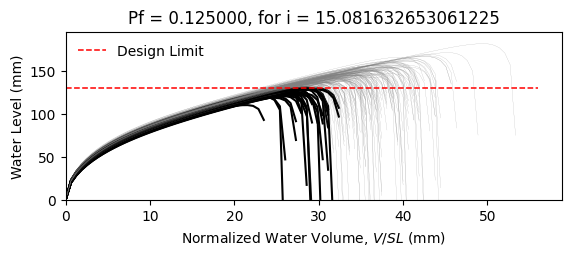

Data behind this chart, as committed beside it:
W10X12, L = 360.0 in, slope = 0.020833333333333332 in/in, dead load = 6.944444444444444e-05 kip/in…
zwlim AISC Appendix 2, zwlim DAMP, zwlim Proposed for ASCE 7, zwlim Neglect Ponding, dhnom Denver, dhnom New York, dhnom New Orleans, dh Denver, dh New York, dh New Orleans, dmax
4.472, 3.396, 4.412, 7.15, 1.35, 1.35, 1.35, 3.088, 3.088, 3.088, 5.708, Safe, 
4.472, 3.396, 4.412, 7.15, 1.35, 1.35, 1.35, 3.088, 3.088, 3.088, 5.335, Safe, 
4.472, 3.396, 4.412, 7.15, 1.35, 1.35, 1.35, 3.088, 3.088, 3.088, 5.424, Safe, 
4.472, 3.396, 4.412, 7.15, 1.35, 1.35, 1.35, 3.088, 3.088, 3.088, 6.155, Safe, 
4.472, 3.396, 4.412, 7.15, 1.35, 1.35, 1.35, 3.088, 3.088, 3.088, 4.814, Fail, 
4.472, 3.396, 4.412, 7.15, 1.35, 1.35, 1.35, 3.088, 3.088, 3.088, 7.14, Safe, 
4.472, 3.396, 4.412, 7.15, 1.35, 1.35, 1.35, 3.088, 3.088, 3.088, 5.573, Safe, 
4.472, 3.396, 4.412, 7.15, 1.35, 1.35, 1.35, 3.088, 3.088, 3.088, 5.174, Safe, 
4.472, 3.396, 4.412, 7.15, 1.35, 1.35, 1.35, 3.088, 3.088, 3.088, 5.883, Safe, 
4.472, 3.396, 4.412, 7.15, 1.35, 1.35, 1.35, 3.088, 3.088, 3.088, 5.516, Safe, 
4.472, 3.396, 4.412, 7.15, 1.35, 1.35, 1.35, 3.088, 3.088, 3.088, 4.748, Fail, 
4.472, 3.396, 4.412, 7.15, 1.35, 1.35, 1.35, 3.088, 3.088, 3.088, 4.709, Fail, 
4.472, 3.396, 4.412, 7.15, 1.35, 1.35, 1.35, 3.088, 3.088, 3.088, 6.182, Safe, 
4.472, 3.396, 4.412, 7.15, 1.35, 1.35, 1.35, 3.088, 3.088, 3.088, 5.303, Safe, 
4.472, 3.396, 4.412, 7.15, 1.35, 1.35, 1.35, 3.088, 3.088, 3.088, 5.855, Safe, 
4.472, 3.396, 4.412, 7.15, 1.35, 1.35, 1.35, 3.088, 3.088, 3.088, 5.562, Safe, 
4.472, 3.396, 4.412, 7.15, 1.35, 1.35, 1.35, 3.088, 3.088, 3.088, 5.7, Safe, 
4.472, 3.396, 4.412, 7.15, 1.35, 1.35, 1.35, 3.088, 3.088, 3.088, 6.282, Safe, 
4.472, 3.396, 4.412, 7.15, 1.35, 1.35, 1.35, 3.088, 3.088, 3.088, 5.309, Safe, 
4.472, 3.396, 4.412, 7.15, 1.35, 1.35, 1.35, 3.088, 3.088, 3.088, 5.657, Safe, 
4.472, 3.396, 4.412, 7.15, 1.35, 1.35, 1.35, 3.088, 3.088, 3.088, 5.094, Fail, 
4.472, 3.396, 4.412, 7.15, 1.35, 1.35, 1.35, 3.088, 3.088, 3.088, 5.958, Safe, 
4.472, 3.396, 4.412, 7.15, 1.35, 1.35, 1.35, 3.088, 3.088, 3.088, 5.607, Safe, 
4.472, 3.396, 4.412, 7.15, 1.35, 1.35, 1.35, 3.088, 3.088, 3.088, 5.635, Safe, 
4.472, 3.396, 4.412, 7.15, 1.35, 1.35, 1.35, 3.088, 3.088, 3.088, 5.622, Safe, 
4.472, 3.396, 4.412, 7.15, 1.35, 1.35, 1.35, 3.088, 3.088, 3.088, 5.027, Fail, 
4.472, 3.396, 4.412, 7.15, 1.35, 1.35, 1.35, 3.088, 3.088, 3.088, 5.964, Safe, 
4.472, 3.396, 4.412, 7.15, 1.35, 1.35, 1.35, 3.088, 3.088, 3.088, 5.425, Safe, 
4.472, 3.396, 4.412, 7.15, 1.35, 1.35, 1.35, 3.088, 3.088, 3.088, 5.322, Safe, 
4.472, 3.396, 4.412, 7.15, 1.35, 1.35, 1.35, 3.088, 3.088, 3.088, 6.08, Safe, 
4.472, 3.396, 4.412, 7.15, 1.35, 1.35, 1.35, 3.088, 3.088, 3.088, 6.082, Safe, 
4.472, 3.396, 4.412, 7.15, 1.35, 1.35, 1.35, 3.088, 3.088, 3.088, 5.717, Safe, 
4.472, 3.396, 4.412, 7.15, 1.35, 1.35, 1.35, 3.088, 3.088, 3.088, 5.372, Safe, 
4.472, 3.396, 4.412, 7.15, 1.35, 1.35, 1.35, 3.088, 3.088, 3.088, 6.212, Safe, 
4.472, 3.396, 4.412, 7.15, 1.35, 1.35, 1.35, 3.088, 3.088, 3.088, 5.907, Safe, 
4.472, 3.396, 4.412, 7.15, 1.35, 1.35, 1.35, 3.088, 3.088, 3.088, 5.275, Safe, 
4.472, 3.396, 4.412, 7.15, 1.35, 1.35, 1.35, 3.088, 3.088, 3.088, 5.582, Safe, 
4.472, 3.396, 4.412, 7.15, 1.35, 1.35, 1.35, 3.088, 3.088, 3.088, 5.968, Safe, 
4.472, 3.396, 4.412, 7.15, 1.35, 1.35, 1.35, 3.088, 3.088, 3.088, 6.237, Safe, 
4.472, 3.396, 4.412, 7.15, 1.35, 1.35, 1.35, 3.088, 3.088, 3.088, 4.794, Fail, 
4.472, 3.396, 4.412, 7.15, 1.35, 1.35, 1.35, 3.088, 3.088, 3.088, 6.527, Safe, 
4.472, 3.396, 4.412, 7.15, 1.35, 1.35, 1.35, 3.088, 3.088, 3.088, 5.537, Safe, 
4.472, 3.396, 4.412, 7.15, 1.35, 1.35, 1.35, 3.088, 3.088, 3.088, 5.445, Safe, 
4.472, 3.396, 4.412, 7.15, 1.35, 1.35, 1.35, 3.088, 3.088, 3.088, 5.717, Safe, 
4.472, 3.396, 4.412, 7.15, 1.35, 1.35, 1.35, 3.088, 3.088, 3.088, 6.072, Safe, 
4.472, 3.396, 4.412, 7.15, 1.35, 1.35, 1.35, 3.088, 3.088, 3.088, 5.102, Fail, 
4.472, 3.396, 4.412, 7.15, 1.35, 1.35, 1.35, 3.088, 3.088, 3.088, 5.759, Safe, 
4.472, 3.396, 4.412, 7.15, 1.35, 1.35, 1.35, 3.088, 3.088, 3.088, 5.147, Safe, 
4.472, 3.396, 4.412, 7.15, 1.35, 1.35, 1.35, 3.088, 3.088, 3.088, 5.679, Safe, 
4.472, 3.396, 4.412, 7.15, 1.35, 1.35, 1.35, 3.088, 3.088, 3.088, 5.215, Safe, 
4.472, 3.396, 4.412, 7.15, 1.35, 1.35, 1.35, 3.088, 3.088, 3.088, 5.874, Safe, 
4.472, 3.396, 4.412, 7.15, 1.35, 1.35, 1.35, 3.088, 3.088, 3.088, 4.71, Fail, 
4.472, 3.396, 4.412, 7.15, 1.35, 1.35, 1.35, 3.088, 3.088, 3.088, 5.752, Safe, 
4.472, 3.396, 4.412, 7.15, 1.35, 1.35, 1.35, 3.088, 3.088, 3.088, 5.382, Safe, 
4.472, 3.396, 4.412, 7.15, 1.35, 1.35, 1.35, 3.088, 3.088, 3.088, 6.348, Safe, 
4.472, 3.396, 4.412, 7.15, 1.35, 1.35, 1.35, 3.088, 3.088, 3.088, 5.036, Fail, 
4.472, 3.396, 4.412, 7.15, 1.35, 1.35, 1.35, 3.088, 3.088, 3.088, 5.51, Safe, 
4.472, 3.396, 4.412, 7.15, 1.35, 1.35, 1.35, 3.088, 3.088, 3.088, 5.176, Safe, 
4.472, 3.396, 4.412, 7.15, 1.35, 1.35, 1.35, 3.088, 3.088, 3.088, 5.148, Safe, 
... 142 more rows
